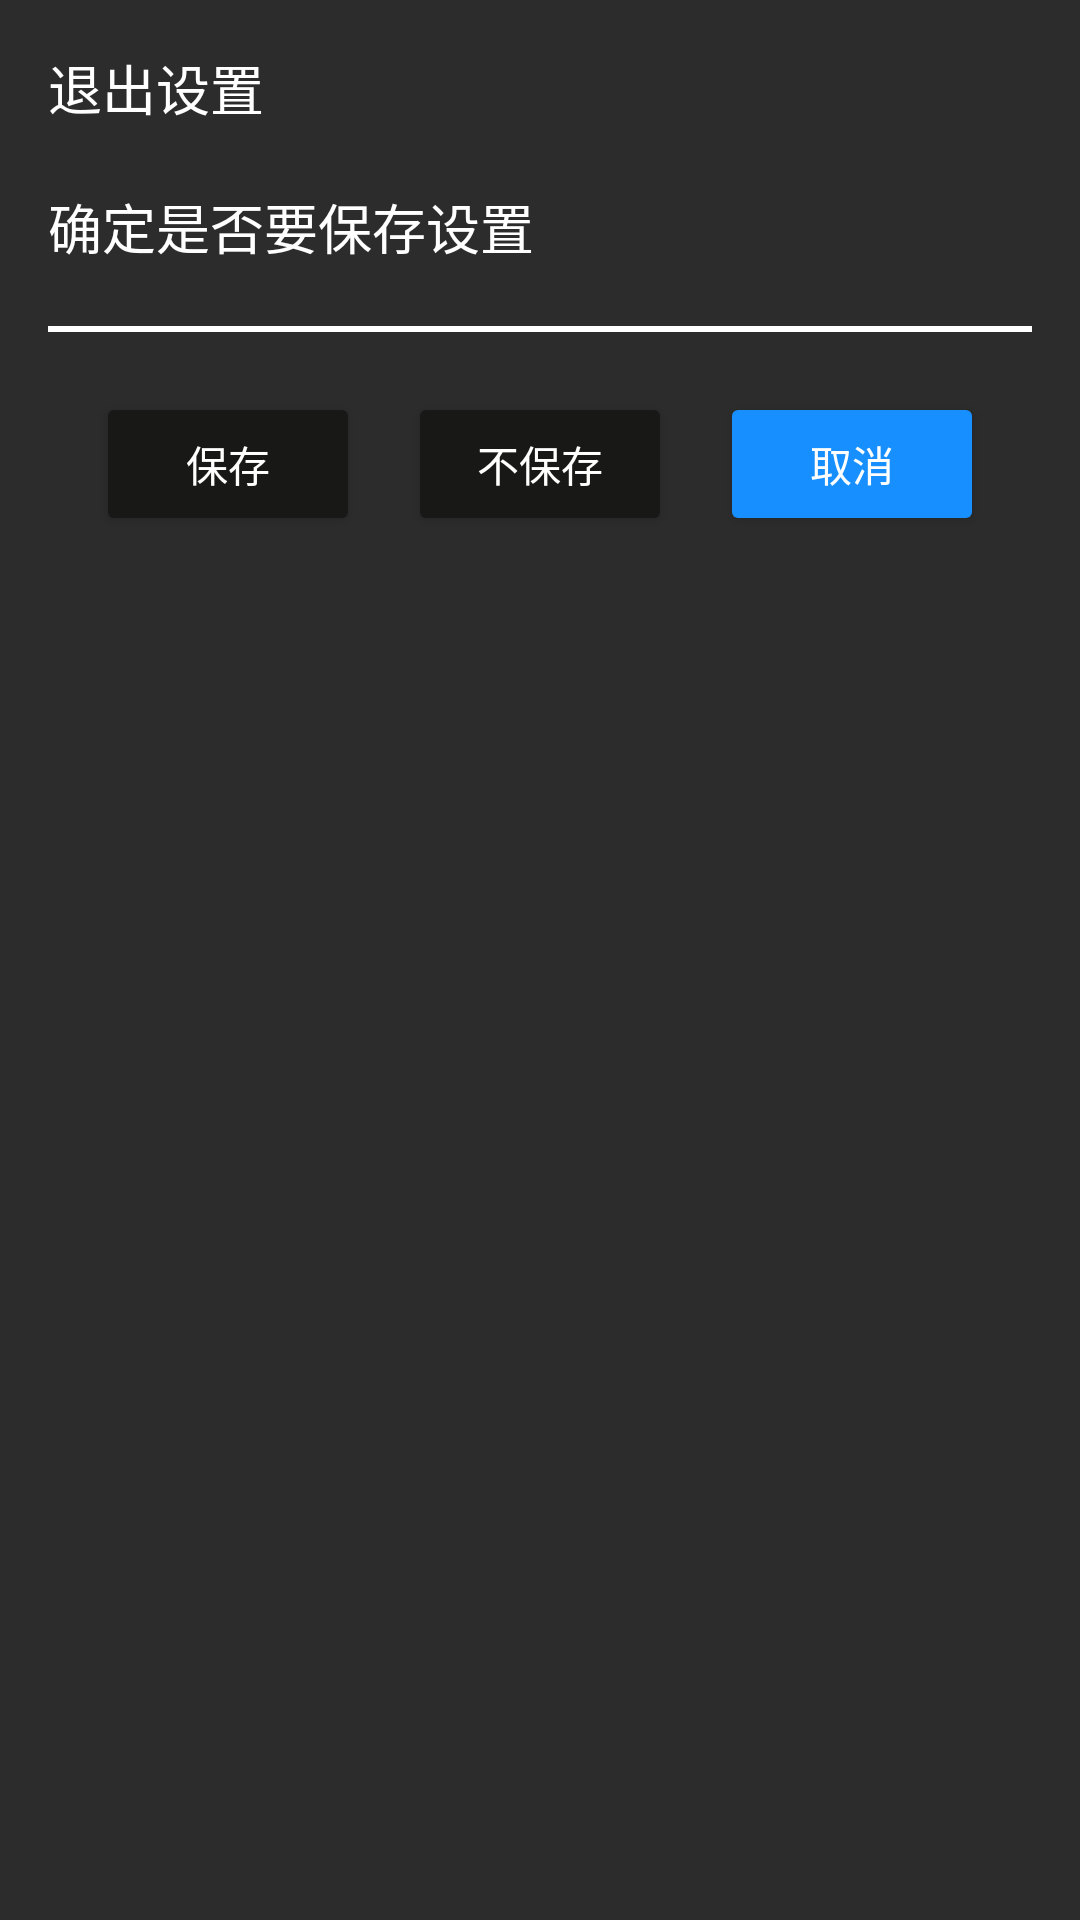

Layout XML and referenced resources for this Android screen:
<!-- AndroidManifest.xml: application theme Theme.Cbrn -->
<!-- res/layout/dialog_setting_back.xml -->
<?xml version="1.0" encoding="utf-8"?>
<androidx.constraintlayout.widget.ConstraintLayout xmlns:android="http://schemas.android.com/apk/res/android"
    android:layout_width="match_parent"
    android:padding="16dp"
    android:background="@color/status"
    xmlns:app="http://schemas.android.com/apk/res-auto"
    android:layout_height="match_parent">
    <TextView
        app:layout_constraintStart_toStartOf="parent"
        app:layout_constraintTop_toTopOf="parent"
        android:textSize="18sp"
        android:text="退出设置"
        android:id="@+id/tv1"
        android:textColor="@color/white"
        android:layout_width="wrap_content"
        android:layout_height="wrap_content"/>
    <TextView
        app:layout_constraintStart_toStartOf="@id/tv1"
        app:layout_constraintTop_toBottomOf="@id/tv1"
        android:textSize="18sp"
        android:text="确定是否要保存设置"
        android:layout_marginTop="20dp"
        android:id="@+id/tv2"
        android:textColor="@color/white"
        android:layout_width="wrap_content"
        android:layout_height="wrap_content"/>
    <View
        android:id="@+id/view1"
        app:layout_constraintTop_toBottomOf="@id/tv2"
        app:layout_constraintStart_toStartOf="@id/tv2"
        android:layout_marginTop="20dp"
        android:background="@color/white"
        android:layout_width="match_parent"
        android:layout_height="2dp"/>
    <Button
        android:id="@+id/btnSave"
        android:text="保存"
        android:textColor="@color/white"
        android:backgroundTint="@color/navigation"
        android:layout_marginTop="20dp"
        app:layout_constraintLeft_toLeftOf="parent"
        app:layout_constraintHorizontal_chainStyle= "spread"
        app:layout_constraintRight_toLeftOf="@id/btnUnSave"
        app:layout_constraintTop_toBottomOf="@id/view1"
        android:layout_width="wrap_content"
        android:layout_height="wrap_content"/>
    <Button
        android:text="不保存"
        android:textColor="@color/white"
        android:backgroundTint="@color/navigation"
        android:id="@+id/btnUnSave"
        app:layout_constraintLeft_toRightOf="@id/btnSave"
        app:layout_constraintRight_toRightOf="@id/btnCancel"
        app:layout_constraintTop_toTopOf="@id/btnSave"
        android:layout_width="wrap_content"
        app:layout_constraintHorizontal_chainStyle= "spread_inside"

        android:layout_height="wrap_content"/>
    <Button
        android:text="取消"
        android:textColor="@color/white"
        android:backgroundTint="@color/blue"
        app:layout_constraintLeft_toRightOf="@id/btnUnSave"
        app:layout_constraintTop_toTopOf="@id/btnSave"
        app:layout_constraintRight_toRightOf="parent"
        android:id="@+id/btnCancel"
        app:layout_constraintHorizontal_chainStyle= "spread_inside"

        android:layout_width="wrap_content"
        android:layout_height="wrap_content"/>

</androidx.constraintlayout.widget.ConstraintLayout>
<!-- resources referenced by this layout -->
<resources>
  <color name="blue">#178FFF</color>
  <color name="navigation">#181816</color>
  <color name="status">#2C2C2C</color>
  <color name="white">#FFFFFFFF</color>
  <style name="Theme.Cbrn" parent="Theme.AppCompat.Light.NoActionBar">
          
          <item name="colorPrimary">@color/transparent</item>
          <item name="colorPrimaryVariant">@color/transparent</item>
          <item name="colorOnPrimary">@color/white</item>
          
          <item name="colorSecondary">@color/teal_200</item>
          <item name="colorSecondaryVariant">@color/teal_700</item>
          <item name="colorOnSecondary">@color/black</item>
          <item name="android:statusBarColor" tools:targetApi="l">@color/teal_200</item>
          <item name="android:navigationBarColor">@color/teal_200</item>
          
          <item name="android:windowTranslucentStatus">true</item>
          <item name="android:windowNoTitle">true</item>
          <item name="android:windowIsTranslucent">true</item>
          <item name="android:windowActivityTransitions">true</item>
          <item name="android:windowAnimationStyle">@style/ActivityAnim</item>
      </style>
  <color name="transparent">#00000000</color>
  <color name="teal_200">#FF03DAC5</color>
  <color name="teal_700">#FF018786</color>
  <color name="black">#FF000000</color>
  <style name="ActivityAnim" parent="@android:style/Animation.Activity">
          <item name="android:activityOpenEnterAnimation">@anim/activity_enter</item>
          <item name="android:activityOpenExitAnimation">@anim/activity_exit</item>
          <item name="android:activityCloseEnterAnimation">@anim/activity_close_enter</item>
          <item name="android:activityCloseExitAnimation">@anim/activity_close_exit</item>
      </style>
</resources>
